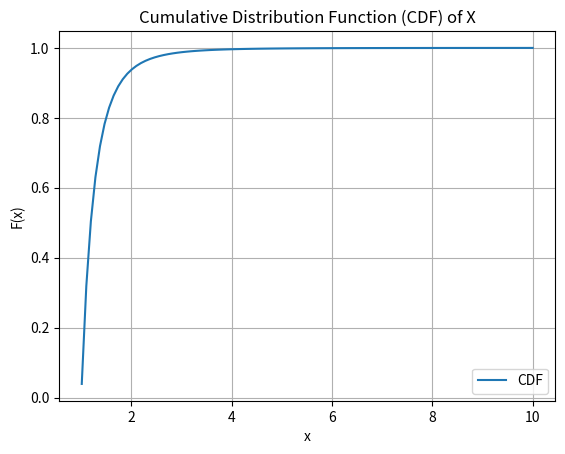

Recreate this plot in Python.
import numpy as np
import matplotlib.pyplot as plt

# Define the CDF function
def cdf(x):
    return 1 - x**(-4)

# Generate x values
x_values = np.linspace(1.01, 10, 100)  # Start from a bit above 1 to avoid division by zero

# Calculate the corresponding y values using the CDF function
y_values = cdf(x_values)

# Plot the CDF
plt.plot(x_values, y_values, label='CDF')

# Add labels and title
plt.xlabel('x')
plt.ylabel('F(x)')
plt.title('Cumulative Distribution Function (CDF) of X')

# Add a legend
plt.legend()

# Display the plot
plt.grid(True)
plt.show()
